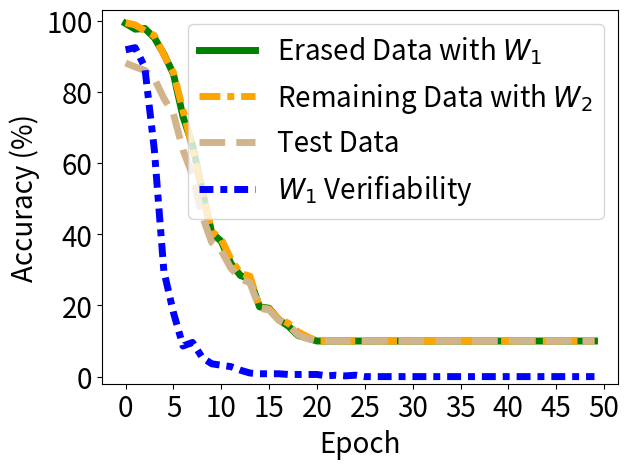

Source code (Python):


import numpy as np
import matplotlib.pyplot as plt

epsilon = 3
beta = 1 / epsilon




acc_tri = [0.992, 0.976, 0.978, 0.952, 0.906, 0.85, 0.73, 0.65, 0.524, 0.404, 0.38, 0.318, 0.284, 0.274, 0.196, 0.192, 0.16, 0.142, 0.116, 0.108, 0.1, 0.1, 0.1, 0.1, 0.1, 0.1, 0.1, 0.1, 0.1, 0.1, 0.1, 0.1, 0.1, 0.1, 0.1, 0.1, 0.1, 0.1, 0.1, 0.1, 0.1, 0.1, 0.1, 0.1, 0.1, 0.1, 0.1, 0.1, 0.1, 0.1]



acc_back = [0.994, 0.988, 0.972, 0.958, 0.904, 0.854, 0.748, 0.64, 0.524, 0.408, 0.386, 0.33, 0.29, 0.282, 0.194, 0.19, 0.162, 0.15, 0.126, 0.112, 0.1, 0.1, 0.1, 0.1, 0.1, 0.1, 0.1, 0.1, 0.1, 0.1, 0.1, 0.1, 0.1, 0.1, 0.1, 0.1, 0.1, 0.1, 0.1, 0.1, 0.1, 0.1, 0.1, 0.1, 0.1, 0.1, 0.1, 0.1, 0.1, 0.1]

acc_test = [0.8809, 0.8699, 0.8603, 0.8376, 0.782, 0.7379, 0.6363, 0.5656, 0.4522, 0.3772, 0.3542, 0.3046, 0.2757, 0.2631, 0.192, 0.1872, 0.1586, 0.1457, 0.1178, 0.1069, 0.1007, 0.1, 0.1, 0.1, 0.1, 0.1, 0.1, 0.1, 0.1, 0.1, 0.1, 0.1, 0.1, 0.1, 0.1, 0.1, 0.1, 0.1, 0.1, 0.1, 0.1, 0.1, 0.1, 0.1, 0.1, 0.1, 0.1, 0.1, 0.1, 0.1]

acc_watermar = [0.959, 0.962, 0.935, 0.819, 0.648, 0.59, 0.543, 0.548, 0.527, 0.518, 0.516, 0.514, 0.509, 0.505, 0.504, 0.504, 0.504, 0.503, 0.503, 0.503, 0.503, 0.501, 0.502, 0.501, 0.502, 0.5, 0.5, 0.5, 0.5, 0.5, 0.5, 0.5, 0.5, 0.5, 0.5, 0.5, 0.5, 0.5, 0.5, 0.5, 0.5, 0.5, 0.5, 0.5, 0.5, 0.5, 0.5, 0.5, 0.5, 0.5]


'''
backdoor_acc [1.0, 1.0, 1.0, 1.0, 1.0, 1.0, 1.0, 0.99333, 0.99, 0.99333, 0.99, 0.99, 0.97667, 0.97, 0.95333, 0.94667, 0.92333, 0.89, 0.87, 0.84333, 0.80667, 0.79, 0.76667, 0.77667, 0.74, 0.70667, 0.72667, 0.72333, 0.71333, 0.70667, 0.72, 0.71, 0.69333, 0.71, 0.68333, 0.68333, 0.66, 0.67333, 0.72, 0.72, 0.71333, 0.72, 0.70333, 0.72333, 0.73667, 0.73667, 0.74, 0.71333, 0.68333, 0.70333, 0.73333, 0.69, 0.71333, 0.73, 0.70667, 0.74667, 0.75333, 0.73667, 0.73, 0.70667, 0.74, 0.75333, 0.74667, 0.77667, 0.77333, 0.79, 0.78, 0.75, 0.77, 0.74333, 0.73, 0.69, 0.72333, 0.72333, 0.77, 0.77333, 0.76333, 0.75, 0.74, 0.73667, 0.72667, 0.72667, 0.74333, 0.74667, 0.73667, 0.72333, 0.77667, 0.75667, 0.75333, 0.73, 0.70333, 0.70667, 0.72667, 0.73, 0.73667, 0.74667, 0.72, 0.76, 0.74333, 0.75333, 0.71667, 0.77667, 0.78, 0.76667, 0.75, 0.76333, 0.78, 0.74333, 0.75333, 0.78, 0.77, 0.75667, 0.76, 0.76, 0.72667, 0.71667, 0.73333, 0.73667, 0.72333, 0.76333, 0.76667, 0.75667, 0.77667, 0.72, 0.74, 0.76333, 0.74333, 0.74, 0.74333, 0.72, 0.74667, 0.71, 0.74333, 0.75, 0.78333, 0.76, 0.75333, 0.74667, 0.72667, 0.69333, 0.68667, 0.72667, 0.73, 0.72, 0.72667, 0.73667, 0.71333, 0.70333, 0.69333, 0.67667, 0.68333, 0.68, 0.65667, 0.72, 0.71333, 0.72667, 0.73, 0.71667, 0.70667, 0.70667, 0.69667, 0.71667, 0.7, 0.66333, 0.67, 0.67, 0.69667, 0.71667, 0.72, 0.68, 0.65333, 0.69667, 0.66667, 0.68333, 0.67667, 0.65667, 0.65, 0.66, 0.69, 0.66, 0.65667, 0.63667, 0.66333, 0.64, 0.67, 0.69667, 0.69667, 0.66, 0.7, 0.64667, 0.67333, 0.64667, 0.66, 0.64667, 0.61, 0.61, 0.62333, 0.64, 0.65, 0.66]
acc_test:  [0.975, 0.9733, 0.9735, 0.9723, 0.9711, 0.9707, 0.9704, 0.9695, 0.9689, 0.965, 0.9645, 0.9584, 0.9525, 0.946, 0.9341, 0.9212, 0.9004, 0.8731, 0.855, 0.8325, 0.7978, 0.7844, 0.7701, 0.759, 0.7527, 0.7476, 0.7573, 0.7626, 0.7531, 0.7643, 0.766, 0.7468, 0.7477, 0.7502, 0.7426, 0.7348, 0.7461, 0.7616, 0.775, 0.7863, 0.7837, 0.789, 0.7831, 0.7898, 0.8124, 0.8121, 0.8052, 0.8018, 0.7975, 0.7964, 0.8069, 0.7983, 0.8141, 0.8268, 0.8232, 0.8288, 0.8351, 0.8325, 0.8273, 0.8207, 0.8296, 0.8369, 0.8504, 0.8659, 0.858, 0.8652, 0.864, 0.8595, 0.8542, 0.8539, 0.8463, 0.8424, 0.8502, 0.8591, 0.8764, 0.8809, 0.8784, 0.8738, 0.8752, 0.8748, 0.8682, 0.8653, 0.8743, 0.8745, 0.8705, 0.8695, 0.8784, 0.8736, 0.8786, 0.8752, 0.863, 0.8704, 0.8738, 0.8795, 0.8808, 0.8875, 0.8921, 0.8879, 0.8893, 0.8807, 0.8849, 0.8985, 0.8975, 0.8979, 0.894, 0.8941, 0.9001, 0.8965, 0.8991, 0.9087, 0.9103, 0.9082, 0.9101, 0.9048, 0.8996, 0.9004, 0.903, 0.8983, 0.8978, 0.9079, 0.9116, 0.9144, 0.9128, 0.9045, 0.9083, 0.9122, 0.9081, 0.9057, 0.9056, 0.9073, 0.9076, 0.9047, 0.907, 0.9124, 0.9213, 0.9243, 0.9168, 0.9124, 0.9073, 0.8989, 0.9029, 0.909, 0.9098, 0.9095, 0.9185, 0.9181, 0.912, 0.9115, 0.9093, 0.9079, 0.9051, 0.9016, 0.9028, 0.9159, 0.9176, 0.9171, 0.9187, 0.914, 0.9124, 0.9165, 0.9127, 0.9136, 0.9112, 0.9016, 0.9041, 0.9104, 0.915, 0.9177, 0.9185, 0.9107, 0.9093, 0.9112, 0.9108, 0.9066, 0.9037, 0.9011, 0.9094, 0.9169, 0.917, 0.9155, 0.9143, 0.9138, 0.9118, 0.9124, 0.9164, 0.9236, 0.9218, 0.9145, 0.9137, 0.9145, 0.9171, 0.9142, 0.9135, 0.9146, 0.9081, 0.9038, 0.9057, 0.9129, 0.9182, 0.9157]
'''

x=[]
acc_tri_s = []
acc_back_s =[]
acc_test_s =[]
acc_watermar_s = []


t_i=1
for i in range(50):
    # print(np.random.laplace(0, 1)/10+0.2)
    x.append(i*t_i)
    #y_fkl[i] = y_fkl[i*2]*100
    acc_tri_s.append(acc_tri[i*t_i]*100)
    acc_back_s.append(acc_back[i*t_i]*100)
    acc_test_s.append(acc_test[i*t_i]*100)
    acc_watermar_s.append( (acc_watermar[i*t_i]-0.5)*2*100)


plt.figure()
lw=5
plt.plot(x, acc_tri_s, color='g', linestyle='-',  label='Erased Data with $W_1$',linewidth=lw, markersize=10)
# #plt.plot(x, y_fkl, color='g',  marker='+',  label='VRFL')
plt.plot(x, acc_back_s, color='orange', linestyle=(0, (3, 1, 1, 1)),  label='Remaining Data with $W_2$',linewidth=lw, markersize=10)
# #plt.plot(x, y_fkl, color='g',  marker='+',  label='VRFL')

plt.plot(x, acc_test_s, color='tan', linestyle='--',   label='Test Data',linewidth=lw,  markersize=10)
plt.plot(x, acc_watermar_s, color='b', linestyle=(0,(2,1,1,1)),   label='$W_1$ Verifiability',linewidth=lw,  markersize=10)

# plt.plot([-10,130],[100, 100], color='sandybrown', label='Ob.-Rem.',linewidth=2,  markersize=10)

'''
plt.plot([14,14],[-10, 110], color='blue', label='Watermark disappear',linewidth=lw-2,  markersize=10)
'''

#

#
#
# plt.plot(x, y_hbu_acc_list, color='r',  linestyle='-.',  label='HBFU',linewidth=lw, markersize=10)
# plt.plot(x, y_hbu_b_acc_list, color='grey',  linestyle=(0,(3,1,2,1)),  label='HBFU (Er.)',linewidth=lw, markersize=10)

#linestyle=(0,(3,1,1,1))
#plt.plot(x, y_vbu_acc_list, color='orange', linestyle='--',  marker='x',  label='BFU',linewidth=4,  markersize=10)
#plt.plot(x, y_vibu_ss_acc_list, color='g',  marker='*',  label='BFU-SS',linewidth=4, markersize=10)
# #plt.plot(x, y_fkl, color='g',  marker='+',  label='VRFL')
#plt.plot(x, y_hbu_acc_list, color='r',  marker='p',  label='HBU',linewidth=4, markersize=10)

# plt.plot(x, unl_fr, color='blue', marker='^', label='Retrain',linewidth=4, markersize=10)
# plt.plot(x, unl_br, color='orange',  marker='x',  label='BFU',linewidth=4,  markersize=10)
# plt.plot(x, unl_self_r, color='g',  marker='*',  label='BFU-SS',linewidth=4, markersize=10)
# plt.plot(x, unl_hess_r, color='r',  marker='p',  label='HFU',linewidth=4, markersize=10)

# plt.plot(x, y_unl_s, color='b', marker='^', label='Normal Bayessian Fed Unlearning',linewidth=3, markersize=8)
# plt.plot(x, y_unl_self_s, color='r',  marker='x',  label='Self-sharing Fed Unlearning',linewidth=3, markersize=8)
# #plt.plot(x, y_fkl, color='g',  marker='+',  label='VRFL')
# plt.plot(x, y_hessian_30_s, color='y',  marker='*',  label='Unlearning INFOCOM22',linewidth=3, markersize=8)


# plt.grid()
leg = plt.legend(fancybox=True, shadow=True)
plt.xlabel('Epoch' ,fontsize=20)
plt.ylabel('Accuracy (%)' ,fontsize=20)
my_y_ticks = np.arange(0 ,105,20)
plt.yticks(my_y_ticks,fontsize=20)
plt.ylim((-2,103))

my_x_ticks = np.arange(0, 51, 5)
plt.xticks(my_x_ticks,fontsize=20)
# plt.xlim((0,50))
# plt.title('CIFAR10 IID')
plt.legend(loc='best',fontsize=20)

# plt.legend(bbox_to_anchor=(0., 1.02, 1., .102), loc=3,
#            ncol=3, mode="expand", borderaxespad=0., fontsize=16)

plt.tight_layout()
#plt.title("Fashion MNIST")
plt.rcParams['figure.figsize'] = (2.0, 1)
plt.rcParams['image.interpolation'] = 'nearest'
plt.rcParams['figure.subplot.left'] = 0.11
plt.rcParams['figure.subplot.bottom'] = 0.08
plt.rcParams['figure.subplot.right'] = 0.977
plt.rcParams['figure.subplot.top'] = 0.969
plt.savefig('vmu_VBU_whole_data_cifar10.pdf', format='pdf', dpi=200)
plt.show()